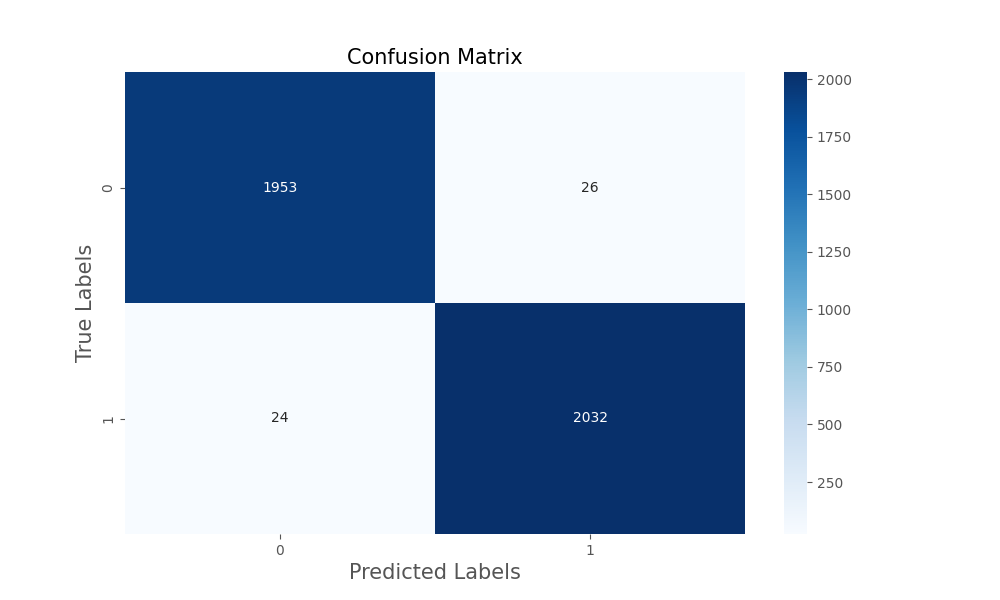

The table this chart was drawn from, first rows:
, Predicted 0, Predicted 1
Actual 0, 1953, 26
Actual 1, 24, 2032
